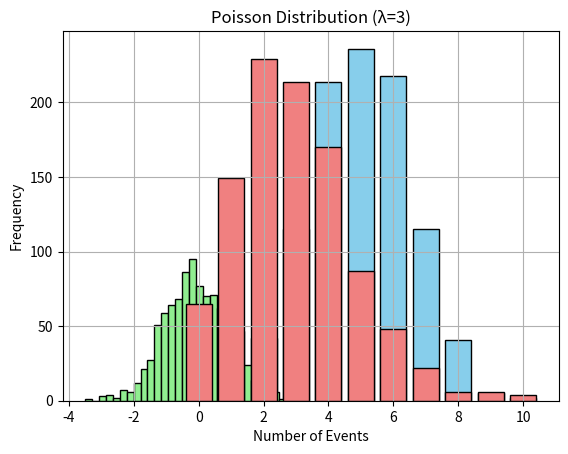

Write Python code to recreate this figure.

# _0098_probability_distributions.py
# DST_Q3 – Probability
# All kinds of Probability Distributions
#   1.	Uniform Distribution – equal chance for all outcomes.
#   2.	Bernoulli Distribution – 0 or 1, success or failure.
#   3.	Binomial Distribution – repeated Bernoulli trials.
#   4.	Normal Distribution – the famous bell curve 📈
#   5.	Poisson Distribution – rare events in fixed intervals.


import random
import numpy as np
import matplotlib.pyplot as plt

# 1. Uniform Distribution
print("\n🎲 Uniform Distribution – Fair Dice Rolls")
for _ in range(10):
    print("Roll:", random.randint(1, 6))

# 2. Bernoulli Distribution
print("\n🟢 Bernoulli Distribution – Success/Failure with p=0.5")
for trial in range(10):
    result = np.random.binomial(1, 0.7)
    print(f"Trial {trial+1}: {'✅ Success' if result == 1 else '❌ Failure'}")

# 3. Binomial Distribution
print("\n🎯 Binomial Distribution – 10 coin tosses, p=0.5")
binomial = np.random.binomial(n=10, p=0.5, size=1000)
plt.hist(binomial, bins=range(0, 12), align='left', rwidth=0.8, color='skyblue', edgecolor='black')
plt.title("Binomial Distribution (n=10, p=0.5)")
plt.xlabel("Number of Successes")
plt.ylabel("Frequency")
plt.grid(True)
plt.show()

# 4. Normal Distribution
print("\n🔔 Normal Distribution – Mean=0, Std=1")
normal = np.random.normal(loc=0, scale=1, size=1000)
plt.hist(normal, bins=30, color='lightgreen', edgecolor='black')
plt.title("Normal Distribution (μ=0, σ=1)")
plt.xlabel("Value")
plt.ylabel("Frequency")
plt.grid(True)
plt.show()

# 5. Poisson Distribution
print("\n📊 Poisson Distribution – λ = 3 (avg 3 events/unit)")
poisson = np.random.poisson(lam=3, size=1000)
plt.hist(poisson, bins=range(0, 12), align='left', rwidth=0.8, color='lightcoral', edgecolor='black')
plt.title("Poisson Distribution (λ=3)")
plt.xlabel("Number of Events")
plt.ylabel("Frequency")
plt.grid(True)
plt.show()